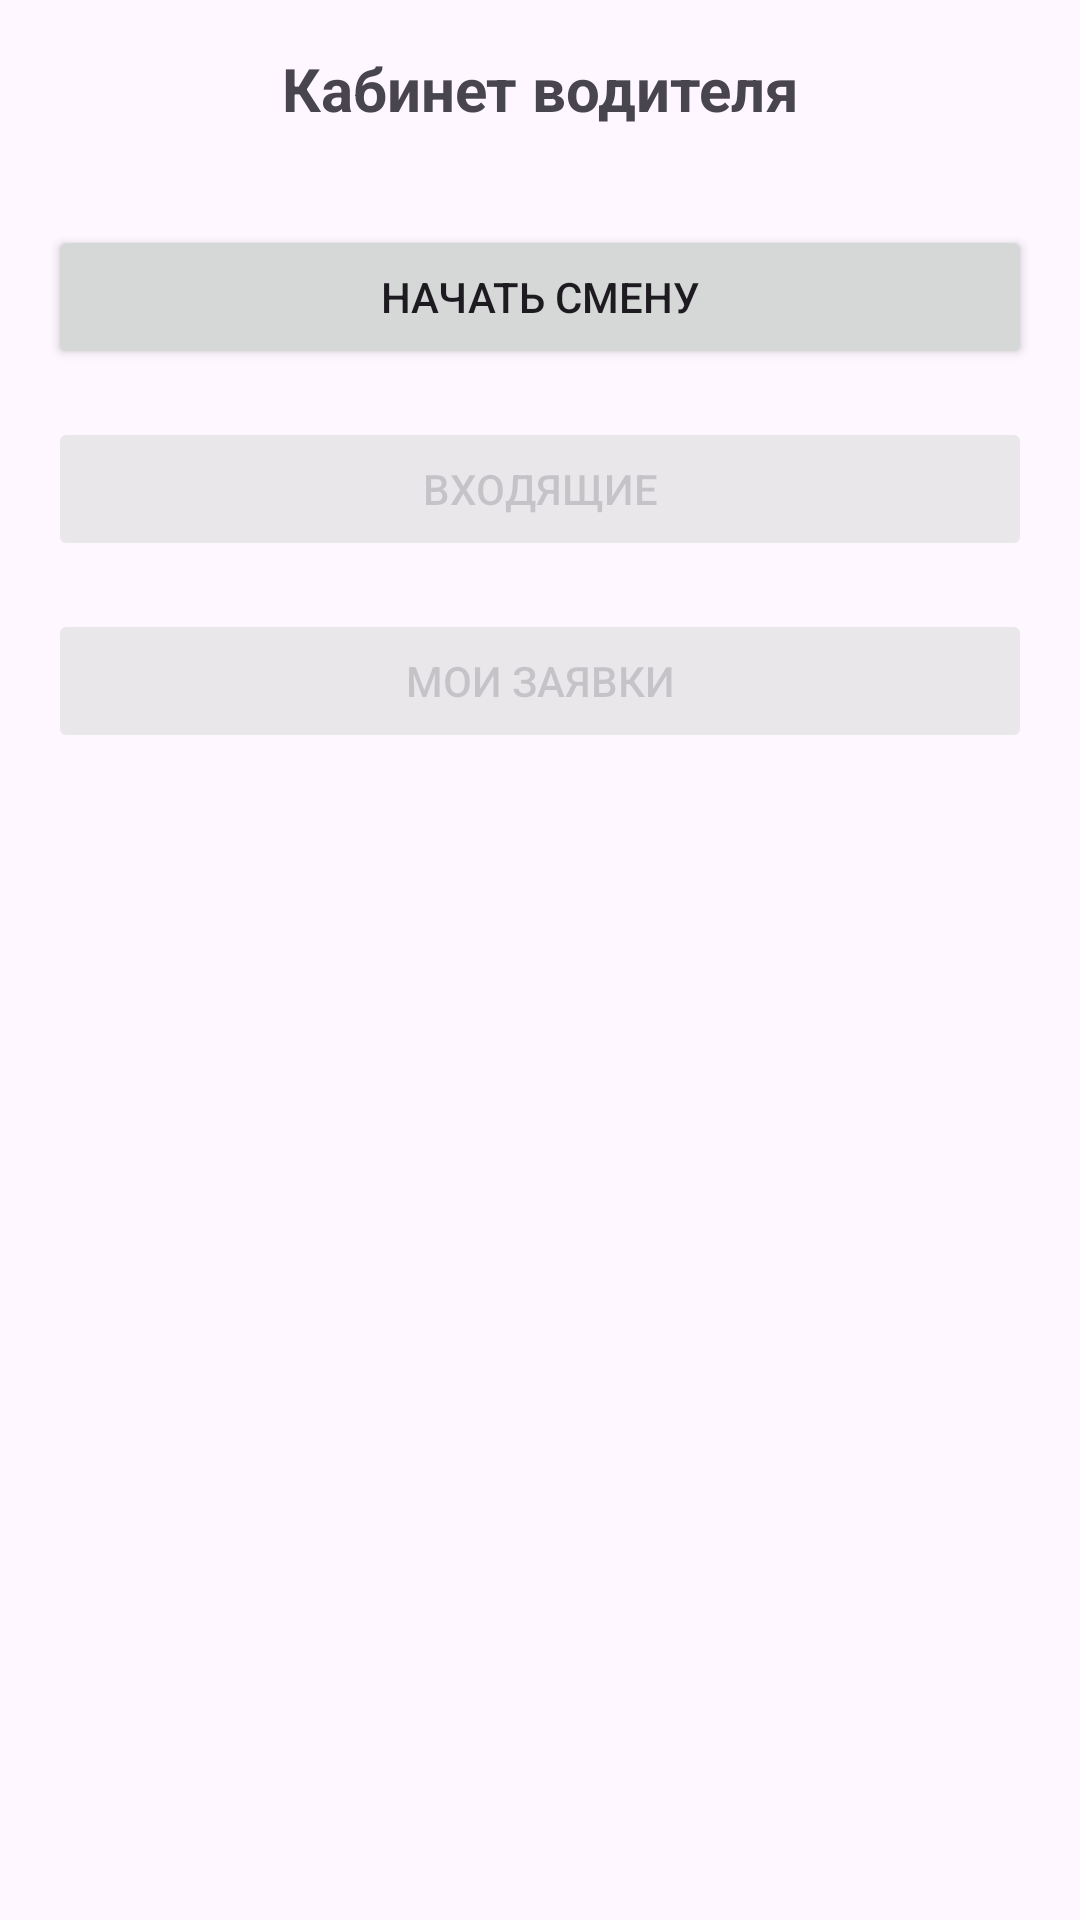

Here is an Android app screen rendered from its layout file. Give the layout XML and the strings, colors and styles it references.
<!-- AndroidManifest.xml: application theme Theme.DriverMobileApp -->
<!-- res/layout/activity_driver.xml -->
<?xml version="1.0" encoding="utf-8"?>
<LinearLayout xmlns:android="http://schemas.android.com/apk/res/android"
    android:layout_width="match_parent"
    android:layout_height="match_parent"
    android:orientation="vertical"
    android:padding="16dp">

    <TextView
        android:id="@+id/tvWelcome"
        android:layout_width="match_parent"
        android:layout_height="wrap_content"
        android:text="Кабинет водителя"
        android:textSize="20sp"
        android:textStyle="bold"
        android:gravity="center"
        android:layout_marginBottom="32dp" />

    
    <Button
        android:id="@+id/btnShiftControl"
        android:layout_width="match_parent"
        android:layout_height="wrap_content"
        android:text="Начать смену"
        android:layout_marginBottom="16dp" />

    
    <Button
        android:id="@+id/btnIncomingOrders"
        android:layout_width="match_parent"
        android:layout_height="wrap_content"
        android:text="Входящие"
        android:layout_marginBottom="16dp"
        android:enabled="false"
        android:alpha="0.5" />

    
    <Button
        android:id="@+id/btnMyOrders"
        android:layout_width="match_parent"
        android:layout_height="wrap_content"
        android:text="Мои заявки"
        android:layout_marginBottom="16dp"
        android:enabled="false"
        android:alpha="0.5" />

</LinearLayout>
<!-- resources referenced by this layout -->
<resources>
  <style name="Theme.DriverMobileApp" parent="Base.Theme.DriverMobileApp" />
  <style name="Base.Theme.DriverMobileApp" parent="Theme.Material3.DayNight.NoActionBar">
          
          
      </style>
</resources>
